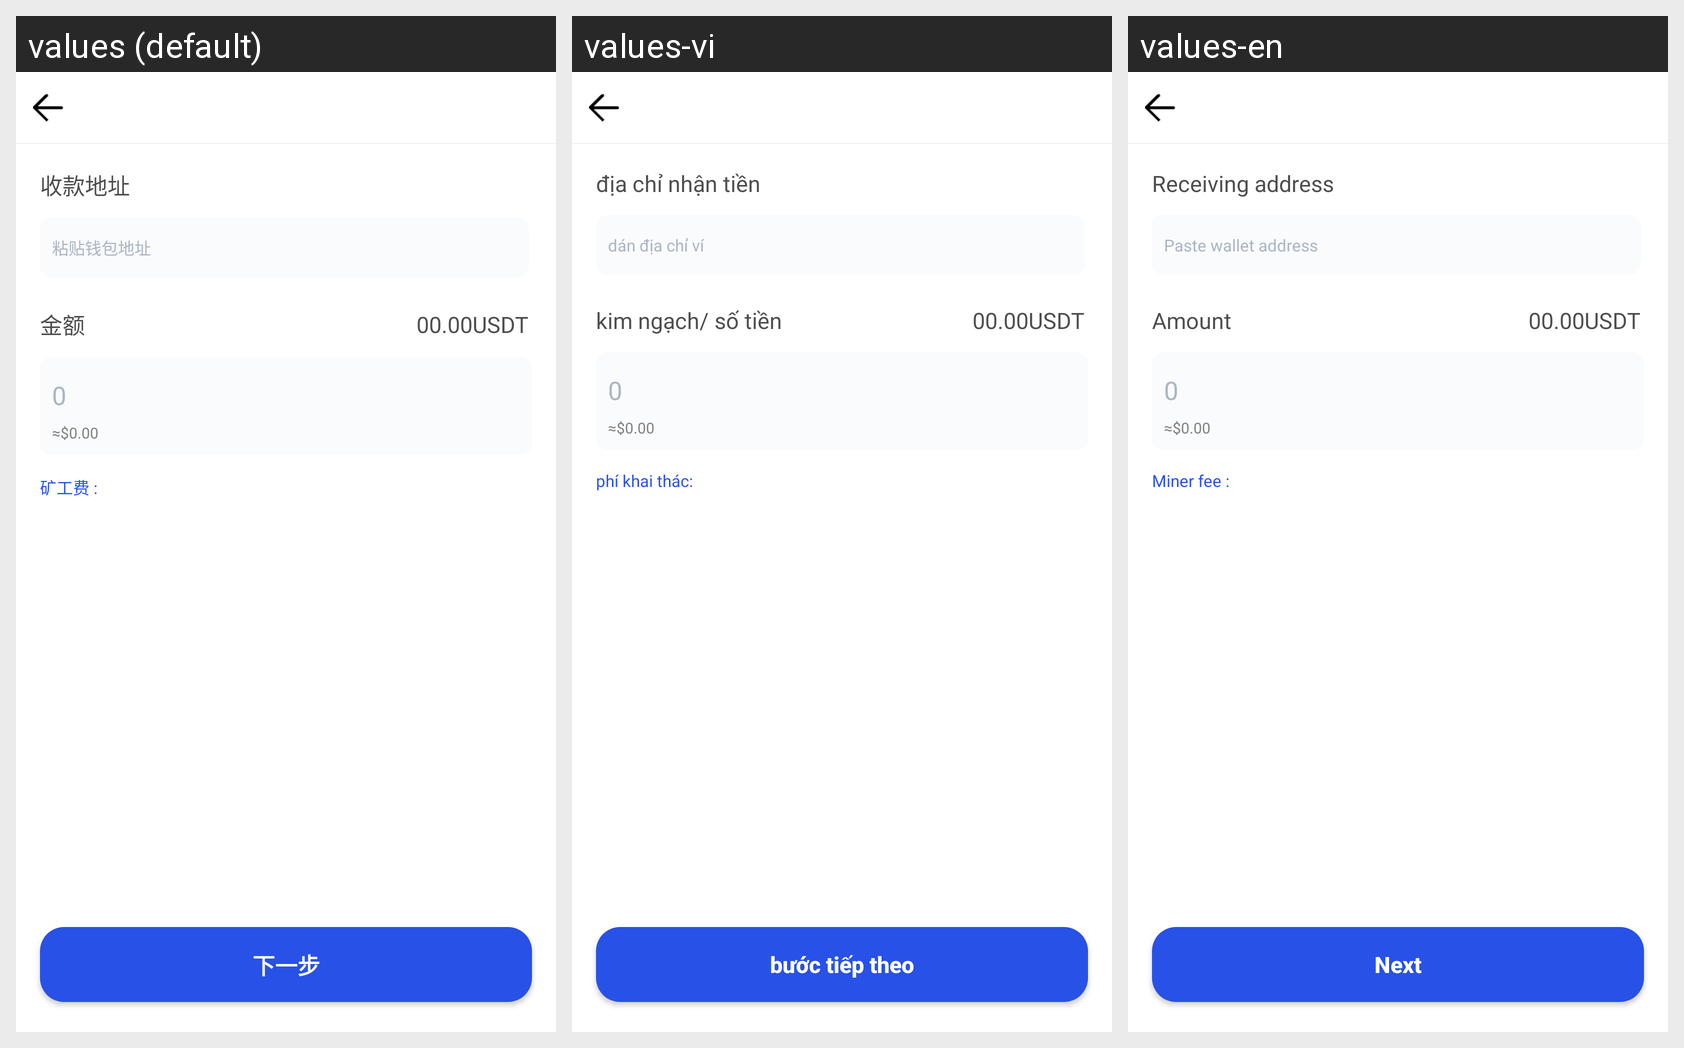

Locale-by-locale string values for the Android screen shown in this grid:
Android screen res/layout/activity_transfer.xml rendered under 3 locales, left to right: values (default), values-vi, values-en. Device: Nexus 5 (rendered at 1080×1920; each locale shown at half size, 540×960, under a caption strip naming it); theme AppTheme.NoActionBar.
Strings drawn on this screen, with the default value and each locale's value (text and hints the layout hard-codes, and strings that could not be matched under every locale, appear in the picture but are not listed):

Receiving_address
  values: 收款地址
  values-vi: địa chỉ nhận tiền
  values-en: Receiving address

copy_wallet_address
  values: 粘贴钱包地址
  values-vi: dán địa chỉ ví
  values-en: Paste wallet address

amount
  values: 金额
  values-vi: kim ngạch/ số tiền
  values-en: Amount

subtitle_gas_fee
  values: 矿工费 :
  values-vi: phí khai thác:
  values-en: Miner fee :

next
  values: 下一步
  values-vi: bước tiếp theo
  values-en: Next
